3-way image classification set "images_256" from GitHub (Do-Trung-Quan/DO-AN-TOT-NGHIEP-E22-T02); label vocabulary: STB, normal, silicosis.

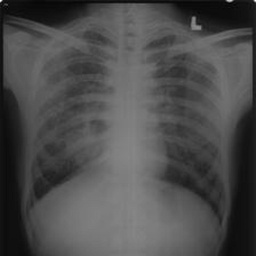
Label: silicosis

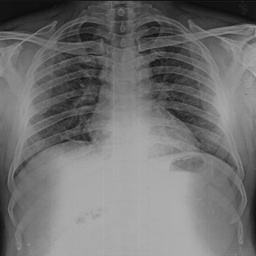
Label: normal

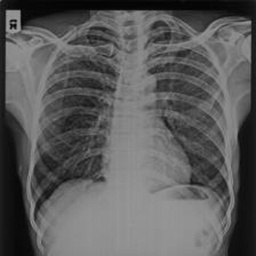
Label: silicosis

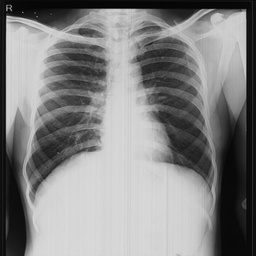
Label: normal

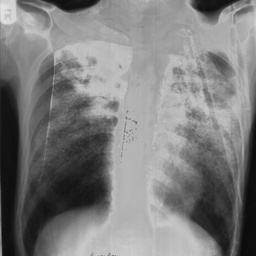
Label: STB

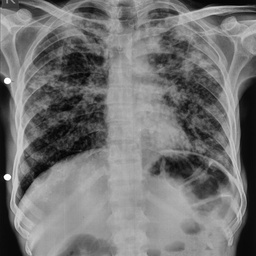
Label: STB
